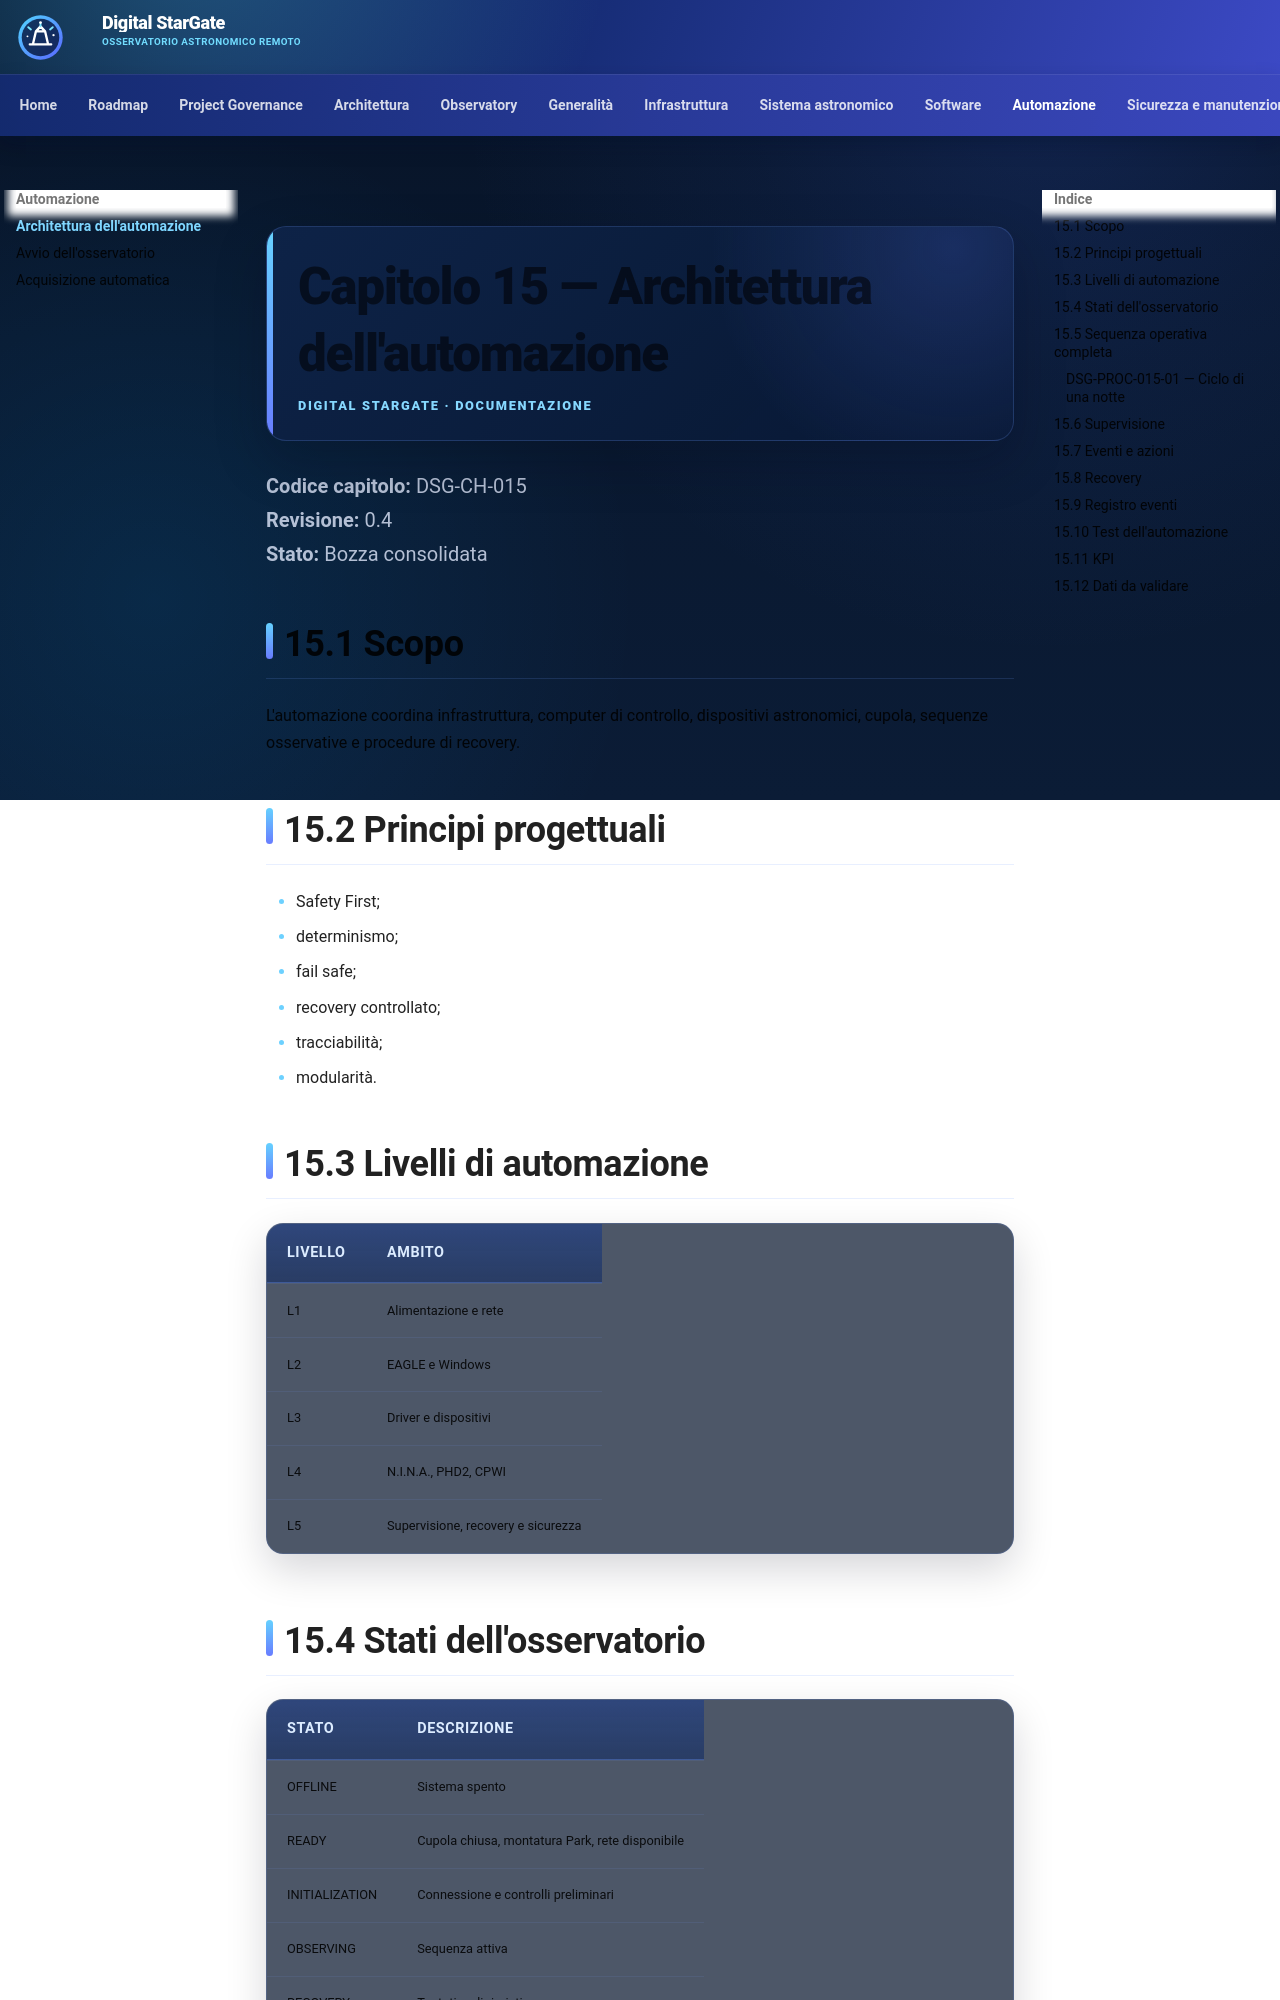

repository: maininimassimo-bit/digital-stargate-manual · page: chapters/15-automazione/index.html · generator: mkdocs

# Capitolo 15 — Architettura dell'automazione

**Codice capitolo:** DSG-CH-015  
**Revisione:** 0.4  
**Stato:** Bozza consolidata

## 15.1 Scopo

L'automazione coordina infrastruttura, computer di controllo, dispositivi astronomici, cupola, sequenze osservative e procedure di recovery.

## 15.2 Principi progettuali

- Safety First;
- determinismo;
- fail safe;
- recovery controllato;
- tracciabilità;
- modularità.

## 15.3 Livelli di automazione

| Livello | Ambito |
|---|---|
| L1 | Alimentazione e rete |
| L2 | EAGLE e Windows |
| L3 | Driver e dispositivi |
| L4 | N.I.N.A., PHD2, CPWI |
| L5 | Supervisione, recovery e sicurezza |
